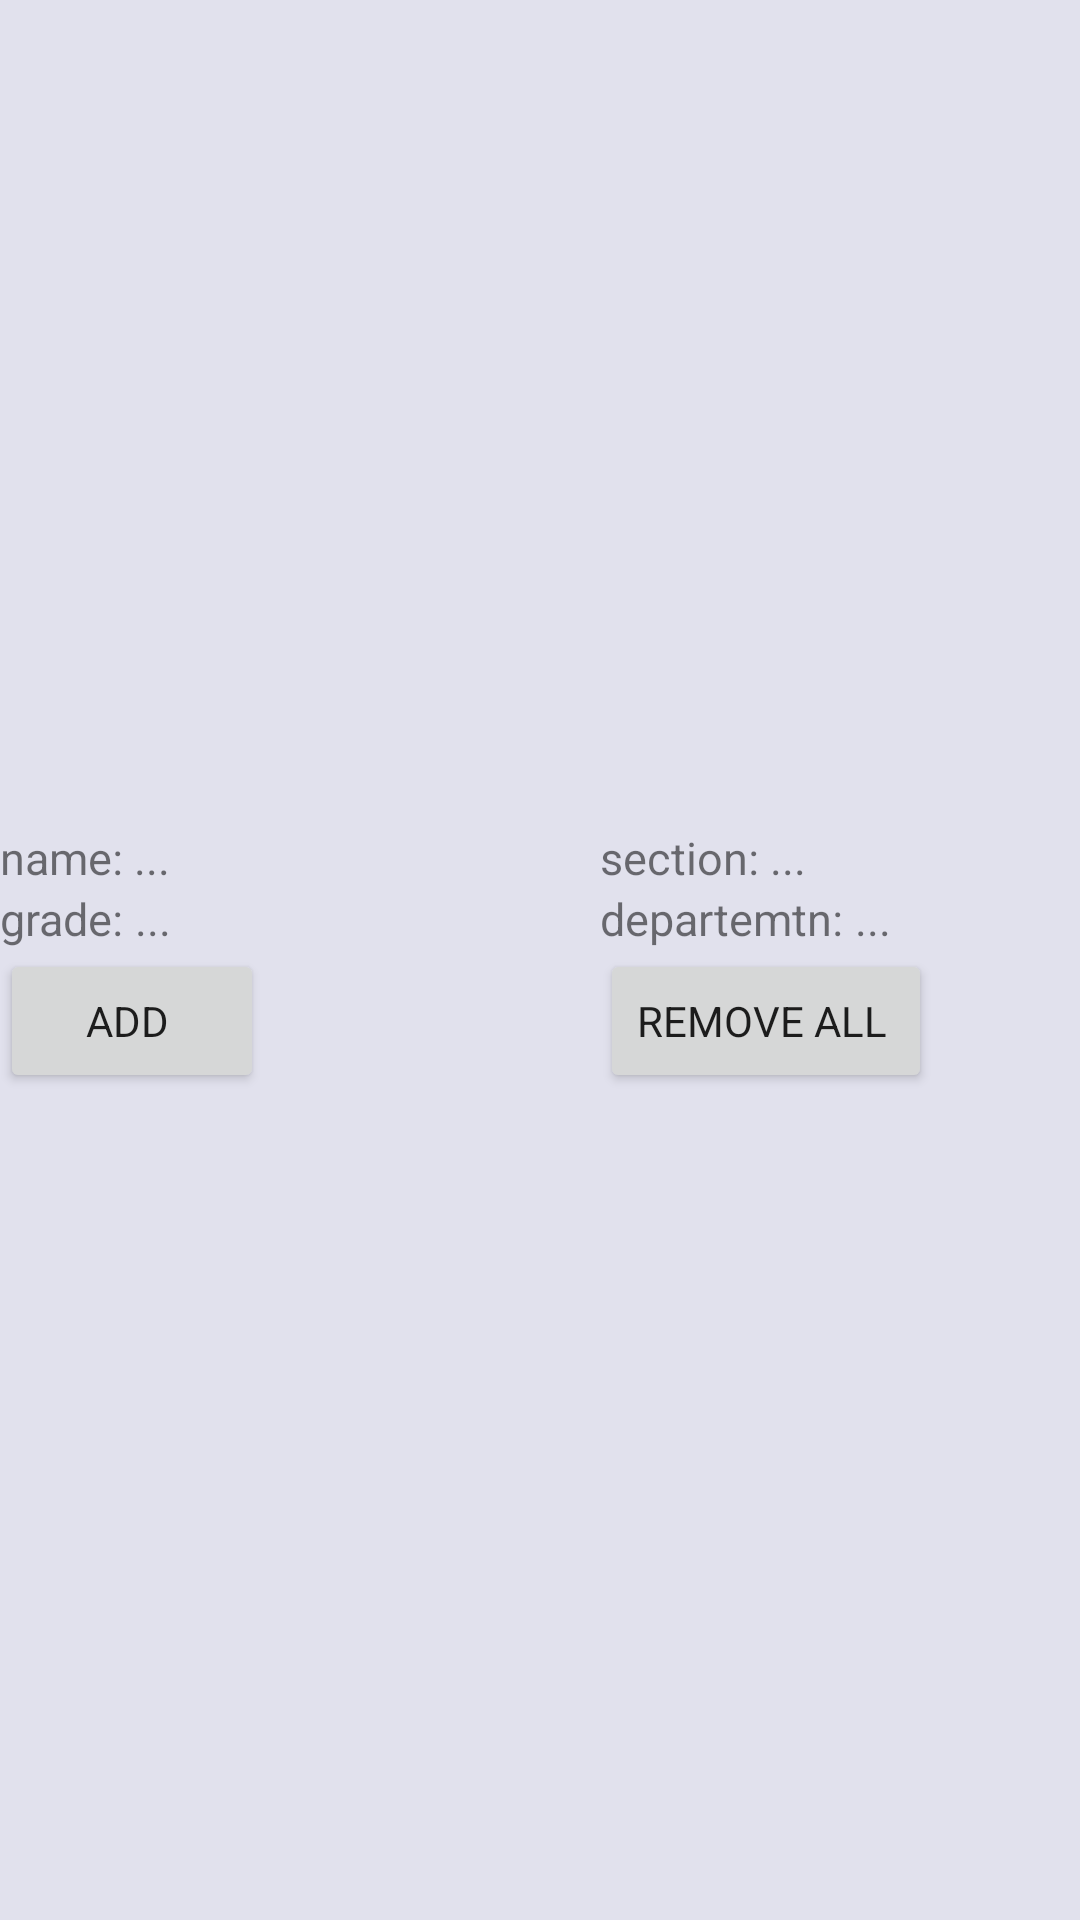

Write the Android layout XML for this screen, with the resource values it uses.
<!-- AndroidManifest.xml: application theme Theme.UNIAdmin.custom -->
<!-- res/layout/student_item.xml -->
<?xml version="1.0" encoding="utf-8"?>
<androidx.constraintlayout.widget.ConstraintLayout xmlns:android="http://schemas.android.com/apk/res/android"
    android:layout_width="match_parent"
    android:layout_height="wrap_content"
    android:id="@+id/student_item"
    xmlns:app="http://schemas.android.com/apk/res-auto">

    <LinearLayout
        android:layout_width="match_parent"
        android:layout_height="wrap_content"
        android:orientation="horizontal"
        app:layout_constraintBottom_toBottomOf="parent"
        app:layout_constraintStart_toStartOf="parent"
        app:layout_constraintTop_toTopOf="parent">

    <LinearLayout
        android:layout_width="200dp"
        android:layout_height="wrap_content"
        android:orientation="vertical"
        app:layout_constraintBottom_toBottomOf="parent"
        app:layout_constraintStart_toStartOf="parent"
        app:layout_constraintTop_toTopOf="parent">

        <LinearLayout
            android:layout_width="match_parent"
            android:layout_height="wrap_content"
            android:orientation="horizontal">

            <TextView
                android:layout_width="wrap_content"
                android:layout_height="wrap_content"
                android:text="name: "
                android:textSize="15sp" />

            <TextView
                android:id="@+id/student_name"
                android:layout_width="wrap_content"
                android:layout_height="wrap_content"

                android:text="..."
                android:textSize="15sp" />
        </LinearLayout>

        <LinearLayout
            android:layout_width="match_parent"
            android:layout_height="wrap_content"
            android:orientation="horizontal">

            <TextView
                android:layout_width="wrap_content"
                android:layout_height="wrap_content"
                android:text="grade: "
                android:textSize="15sp" />

            <TextView
                android:id="@+id/student_grade"
                android:layout_width="wrap_content"
                android:layout_height="wrap_content"

                android:text="..."
                android:textSize="15sp" />
        </LinearLayout>

<Button
    android:id="@+id/add_perm"
    android:text="add "
    android:layout_width="wrap_content"
    android:layout_height="wrap_content"/>

    </LinearLayout>


        <LinearLayout
            android:layout_width="200dp"
            android:layout_height="wrap_content"
            android:orientation="vertical"
            app:layout_constraintBottom_toBottomOf="parent"
            app:layout_constraintStart_toStartOf="parent"
            app:layout_constraintTop_toTopOf="parent">

            <LinearLayout
                android:layout_width="match_parent"
                android:layout_height="wrap_content"
                android:orientation="horizontal">

                <TextView
                    android:layout_width="wrap_content"
                    android:layout_height="wrap_content"
                    android:text="section: "
                    android:textSize="15sp" />

                <TextView
                    android:id="@+id/student_section"
                    android:layout_width="wrap_content"
                    android:layout_height="wrap_content"

                    android:text="..."
                    android:textSize="15sp" />
            </LinearLayout>

            <LinearLayout
                android:layout_width="match_parent"
                android:layout_height="wrap_content"
                android:orientation="horizontal">

                <TextView
                    android:layout_width="wrap_content"
                    android:layout_height="wrap_content"
                    android:text="departemtn: "
                    android:textSize="15sp" />

                <TextView
                    android:id="@+id/student_department"
                    android:layout_width="wrap_content"
                    android:layout_height="wrap_content"

                    android:text="..."
                    android:textSize="15sp" />
            </LinearLayout>
            <Button
                android:id="@+id/remove_permission_all"
                android:text="remove all "
                android:layout_width="wrap_content"
                android:layout_height="wrap_content"/>

        </LinearLayout>
    </LinearLayout>
</androidx.constraintlayout.widget.ConstraintLayout>
<!-- resources referenced by this layout -->
<resources>
  <style name="Theme.UNIAdmin.custom" parent="Theme.MaterialComponents.Light.NoActionBar">
          <item name="colorPrimary">@color/black</item>
          <item name="colorPrimaryDark">@color/colorPrimaryDark</item>
          <item name="colorOnPrimary">@color/colorOnPrimary</item>
          <item name="colorAccent">@color/colorAccent</item>
          <item name="android:colorBackground">@color/colorBackground</item>
          <item name="fontFamily">@font/poppins_regular</item>
          <item name="android:windowLightStatusBar">true</item>
  
      </style>
  <color name="black">#FF1e1e1e</color>
  <color name="colorPrimaryDark">@color/white_50</color>
  <color name="colorOnPrimary">@color/white_100</color>
  <color name="colorAccent">@color/black</color>
  <color name="colorBackground">@color/white_50</color>
  <color name="white_50">#E1E1ED</color>
  <color name="white_100">#FFFFFFFF</color>
</resources>
